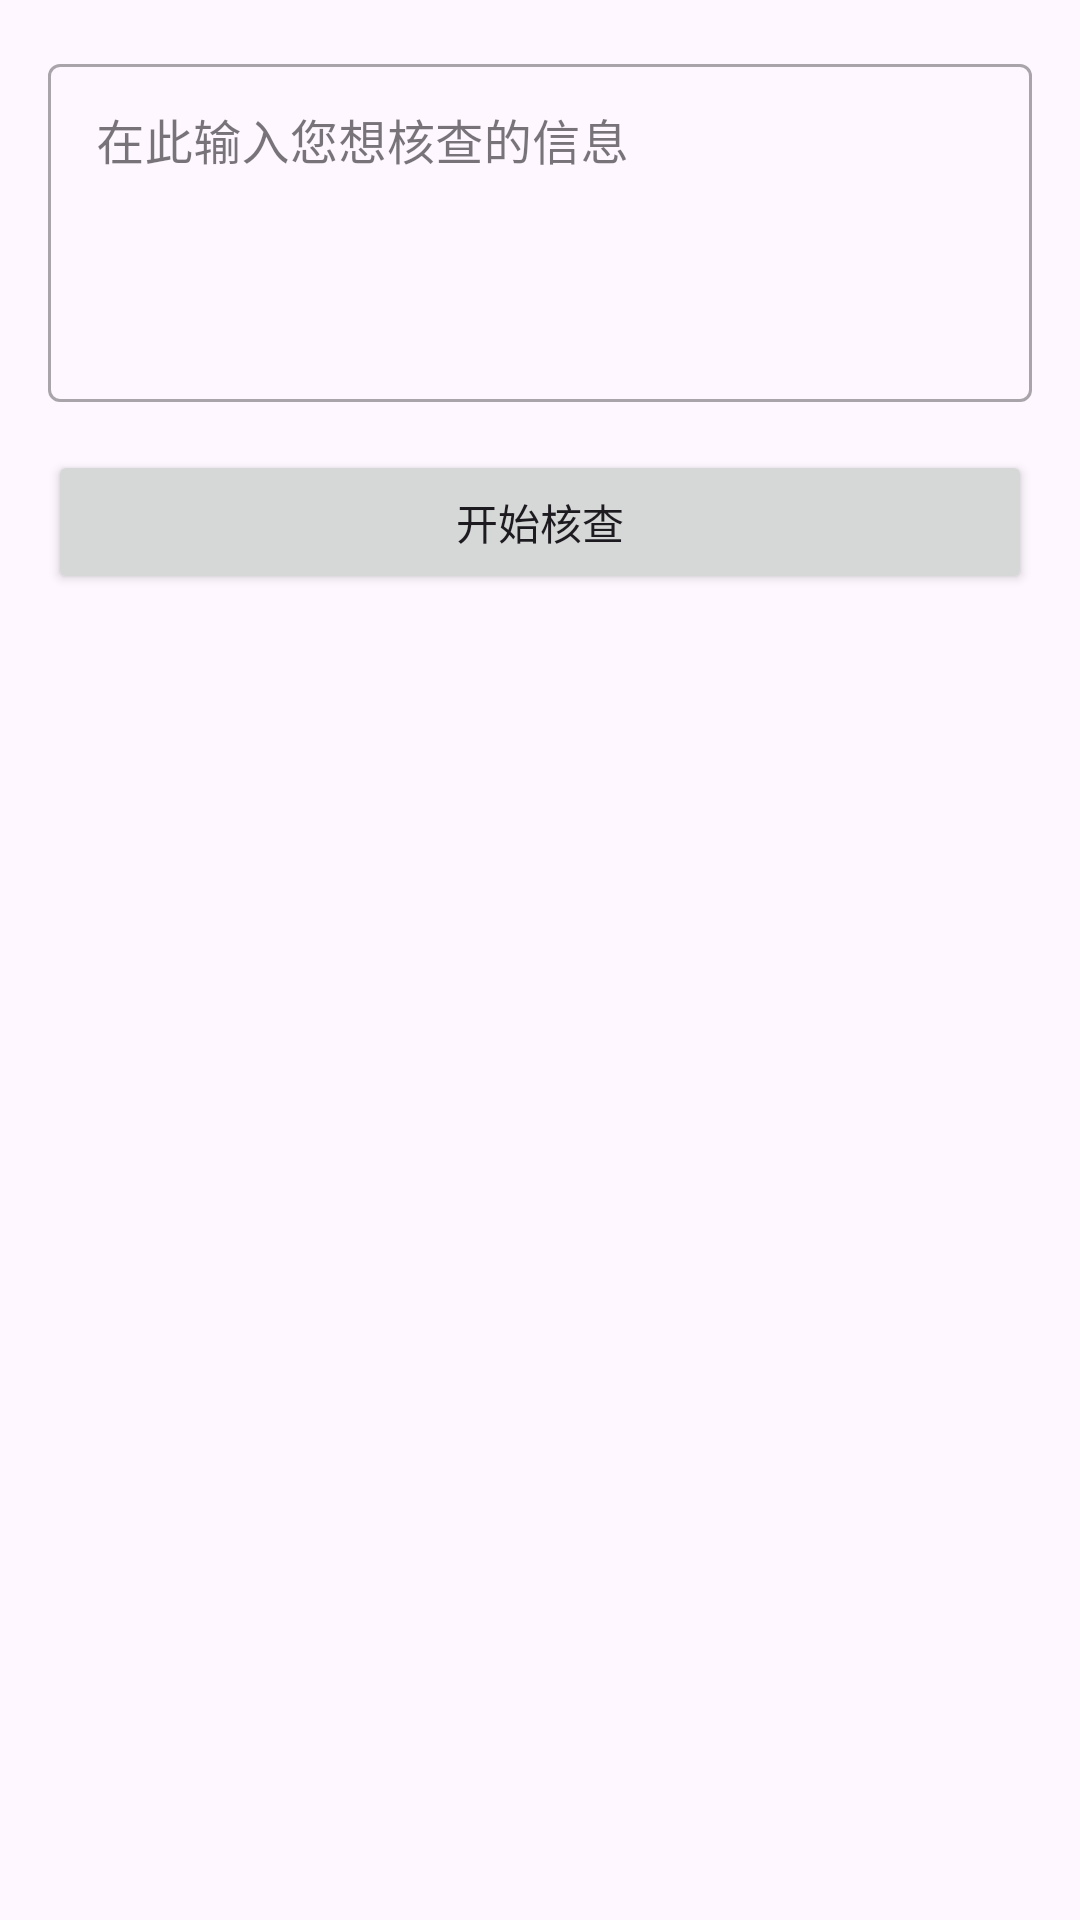

Here is an Android app screen rendered from its layout file. Give the layout XML and the strings, colors and styles it references.
<!-- AndroidManifest.xml: application theme Theme.GoogleMapsDemos -->
<!-- res/layout/fact_check_demo.xml -->
<?xml version="1.0" encoding="utf-8"?>
<ScrollView xmlns:android="http://schemas.android.com/apk/res/android"
    xmlns:app="http://schemas.android.com/apk/res-auto"
    xmlns:tools="http://schemas.android.com/tools"
    android:layout_width="match_parent"
    android:layout_height="match_parent"
    android:fillViewport="true"
    tools:context=".FactCheckDemoActivity">

    
    <LinearLayout
        android:layout_width="match_parent"
        android:layout_height="wrap_content"
        android:orientation="vertical"
        android:padding="16dp">


        <com.google.android.material.textfield.TextInputLayout
            android:id="@+id/textInputLayout"
            style="@style/Widget.MaterialComponents.TextInputLayout.OutlinedBox"
            android:layout_width="match_parent"
            android:layout_height="wrap_content"
            android:hint="在此输入您想核查的信息">

            <com.google.android.material.textfield.TextInputEditText
                android:id="@+id/editTextQuery"
                android:layout_width="match_parent"
                android:layout_height="wrap_content"
                android:gravity="top"
                android:inputType="textCapSentences|textMultiLine"
                android:minLines="4" />

        </com.google.android.material.textfield.TextInputLayout>

        <Button
            android:id="@+id/buttonSubmit"
            android:layout_width="match_parent"
            android:layout_height="wrap_content"
            android:layout_marginTop="16dp"
            android:text="开始核查" />

        <ProgressBar
            android:id="@+id/progressBar"
            android:layout_width="wrap_content"
            android:layout_height="wrap_content"
            android:layout_gravity="center"
            android:layout_marginTop="24dp"
            android:visibility="gone" />

        <androidx.cardview.widget.CardView
            android:id="@+id/resultCard"
            android:layout_width="match_parent"
            android:layout_height="wrap_content"
            android:layout_marginTop="16dp"
            app:cardCornerRadius="8dp"
            android:visibility="gone">

            <TextView
                android:id="@+id/textViewResult"
                android:layout_width="match_parent"
                android:layout_height="wrap_content"
                android:padding="16dp"
                android:textAppearance="?attr/textAppearanceBody1" />

        </androidx.cardview.widget.CardView>

    </LinearLayout>

</ScrollView>
<!-- resources referenced by this layout -->
<resources>
  <style name="Theme.GoogleMapsDemos" parent="Base.Theme.GoogleMapsDemos" />
  <style name="Base.Theme.GoogleMapsDemos" parent="Theme.Material3.DayNight.NoActionBar">
          
          
      </style>
</resources>
